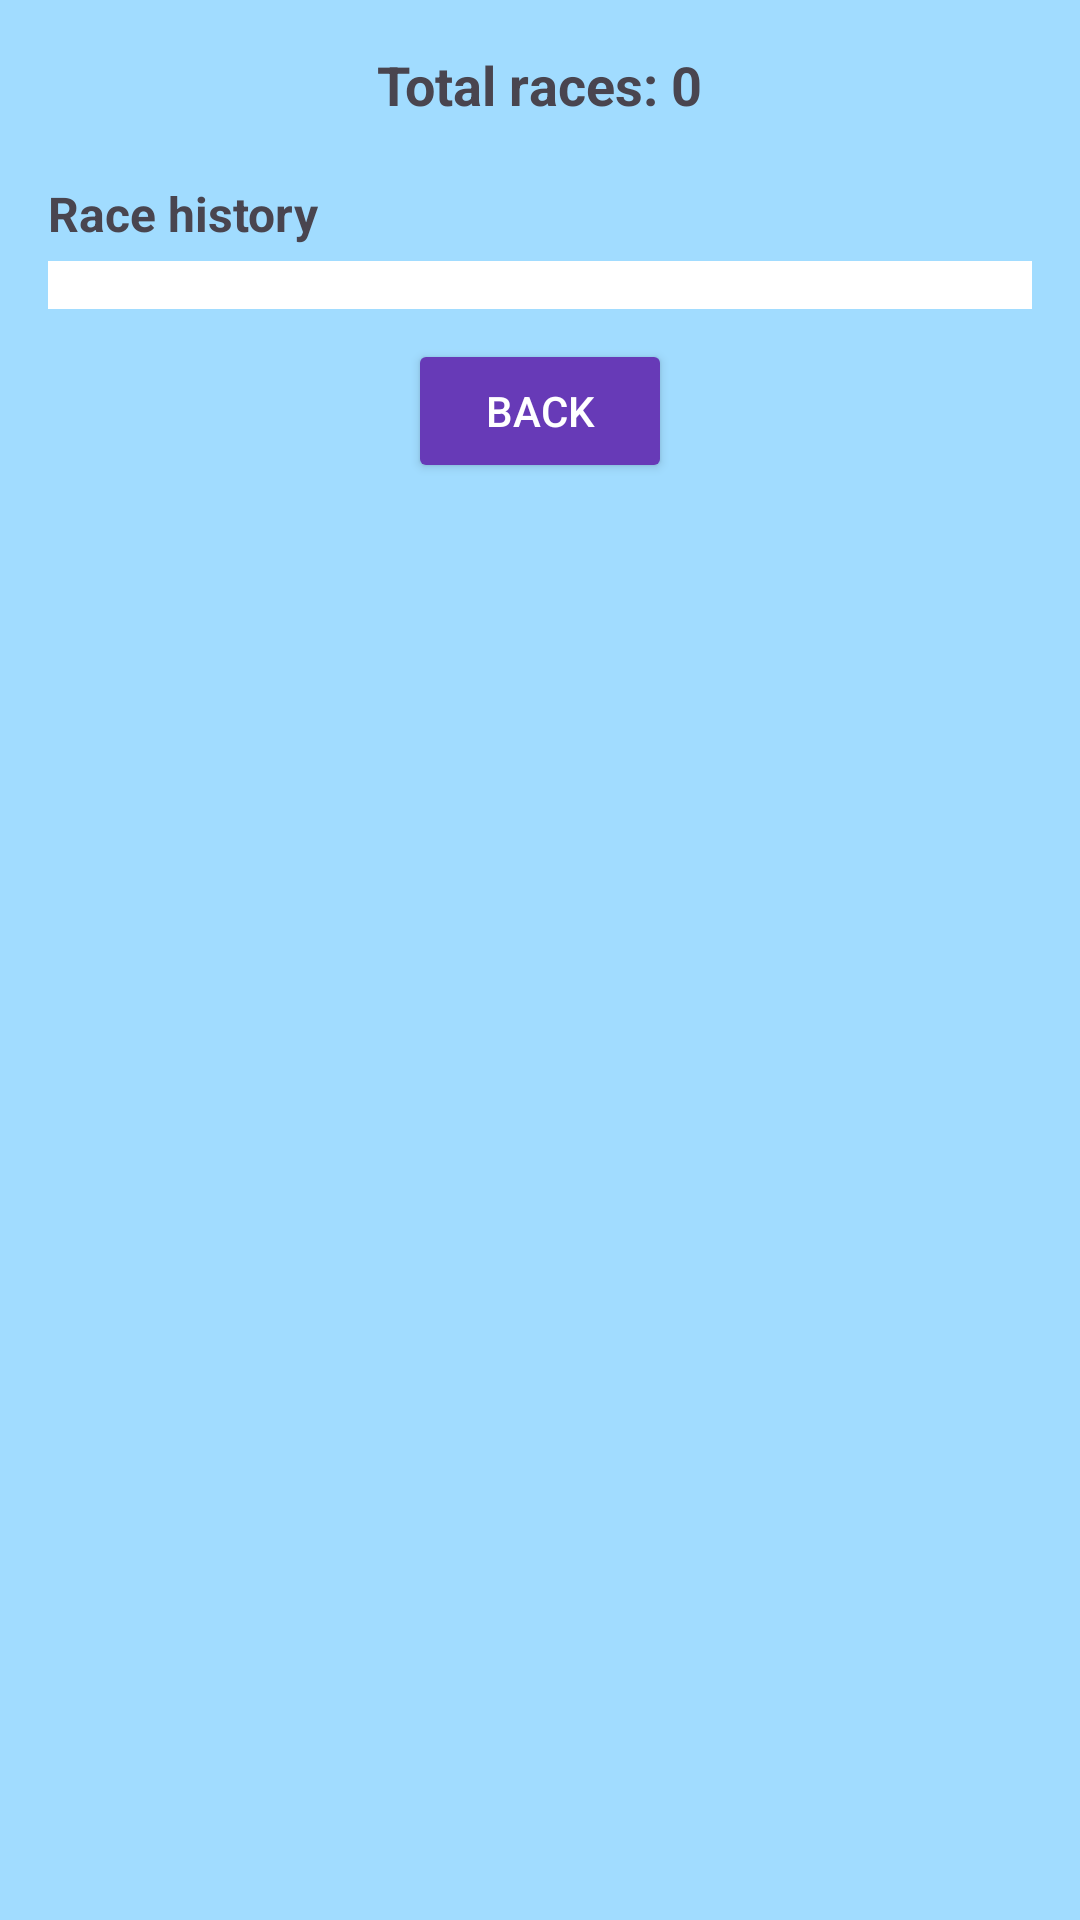

Layout XML and referenced resources for this Android screen:
<!-- AndroidManifest.xml: application theme Theme.MiniProjectRacing -->
<!-- res/layout/activity_history.xml -->
<?xml version="1.0" encoding="utf-8"?>
<LinearLayout xmlns:android="http://schemas.android.com/apk/res/android"
    android:layout_width="match_parent"
    android:layout_height="match_parent"
    android:orientation="vertical"
    android:padding="16dp"
    android:background="#A1DCFF">

    <TextView
        android:id="@+id/tv_total_races"
        android:layout_width="wrap_content"
        android:layout_height="wrap_content"
        android:text="Total races: 0"
        android:textSize="18sp"
        android:textStyle="bold"
        android:layout_gravity="center_horizontal"
        android:paddingBottom="10dp"/>

    
    <TextView
        android:layout_width="wrap_content"
        android:layout_height="wrap_content"
        android:text="Race history"
        android:textSize="16sp"
        android:textStyle="bold"
        android:paddingTop="10dp"
        android:paddingBottom="5dp"/>

    <ScrollView
        android:layout_width="match_parent"
        android:layout_height="wrap_content"
        android:fillViewport="true">

        <TableLayout
            android:id="@+id/tableLayout"
            android:layout_width="match_parent"
            android:layout_height="wrap_content"
            android:stretchColumns="1"
            android:background="@android:color/white"
            android:padding="8dp">
        </TableLayout>

    </ScrollView>

    <Button
        android:id="@+id/btn_back_to_race"
        android:layout_width="wrap_content"
        android:layout_height="wrap_content"
        android:text="Back"
        android:backgroundTint="#673AB7"
        android:textColor="@android:color/white"
        android:layout_gravity="center_horizontal"
        android:padding="10dp"
        android:layout_marginTop="10dp"/>

</LinearLayout>
<!-- resources referenced by this layout -->
<resources>
  <style name="Theme.MiniProjectRacing" parent="Base.Theme.MiniProjectRacing" />
  <style name="Base.Theme.MiniProjectRacing" parent="Theme.Material3.DayNight.NoActionBar">
          
          
      </style>
</resources>
